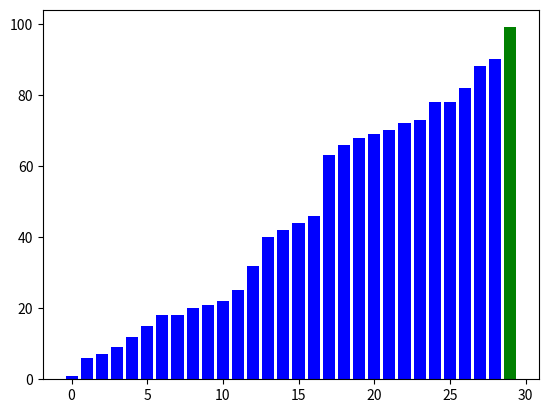

Write the Python code that produced this figure.
import matplotlib.pyplot as plt
import numpy as np
import time

def quick_sort(arr, low, high, draw_array, time_interval):
    if low < high:
        pi = partition(arr, low, high, draw_array, time_interval)
        quick_sort(arr, low, pi-1, draw_array, time_interval)
        quick_sort(arr, pi+1, high, draw_array, time_interval)

def partition(arr, low, high, draw_array, time_interval):
    pivot = arr[high]
    i = low - 1
    for j in range(low, high):
        if arr[j] < pivot:
            i += 1
            arr[i], arr[j] = arr[j], arr[i]
            draw_array(arr, i, j)
            time.sleep(time_interval)
    arr[i+1], arr[high] = arr[high], arr[i+1]
    draw_array(arr, i+1, high)
    time.sleep(time_interval)
    return i+1

def draw_array(arr, current_index, comparison_index):
    plt.clf()
    colors = ['blue'] * len(arr)
    if current_index >= 0:
        colors[current_index] = 'red'
    if comparison_index >= 0:
        colors[comparison_index] = 'green'
    plt.bar(range(len(arr)), arr, color=colors)
    plt.pause(0.01)

def main():
    # Generate an array of random numbers
    array = np.random.randint(1, 100, 30)

    # Set up the plot
    plt.figure()
    plt.title("Quick Sort Visualization")

    # Run the sorting algorithm with visualization
    quick_sort(array, 0, len(array)-1, draw_array, 0.1)

    # Show the final sorted array
    plt.show()

if __name__ == "__main__":
    main()
